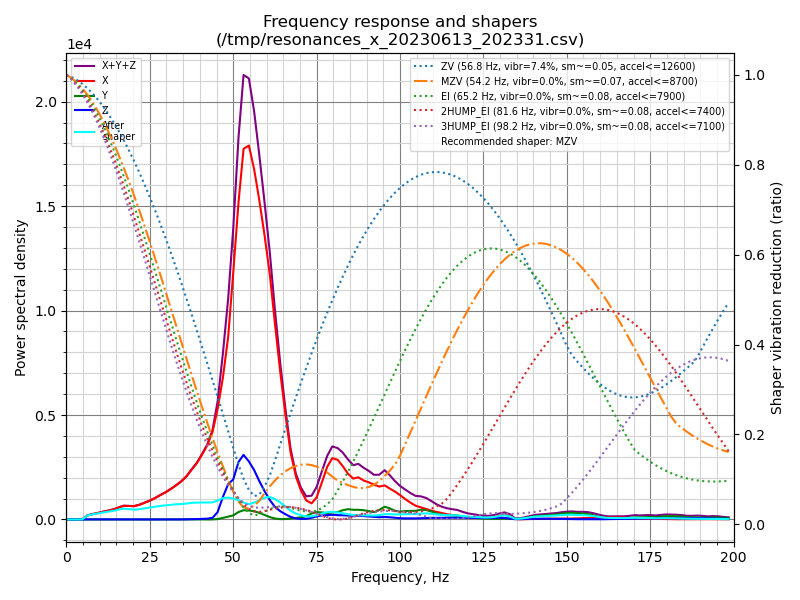

The file beside this chart, header and first rows:
freq, psd_x, psd_y, psd_z, psd_xyz
0.0, 4.046e+02, 2.768e+01, 4.255e+01, 4.748e+02
1.6, 2.451e+02, 3.413e+01, 4.823e+01, 3.275e+02
3.1, 2.911e+01, 2.343e+01, 3.258e+01, 8.512e+01
4.7, 3.512e+02, 2.257e+01, 3.259e+01, 4.064e+02
6.3, 1.219e+03, 2.484e+01, 3.599e+01, 1.279e+03
7.8, 1.991e+03, 2.508e+01, 3.900e+01, 2.055e+03
9.4, 2.908e+03, 2.556e+01, 3.779e+01, 2.971e+03
10.9, 4.027e+03, 2.863e+01, 3.657e+01, 4.092e+03
12.5, 5.291e+03, 3.012e+01, 3.802e+01, 5.359e+03
14.1, 6.846e+03, 3.235e+01, 3.890e+01, 6.918e+03
15.6, 8.944e+03, 3.495e+01, 4.049e+01, 9.019e+03
17.2, 1.135e+04, 3.790e+01, 3.994e+01, 1.142e+04
18.8, 1.221e+04, 3.578e+01, 4.345e+01, 1.229e+04
20.3, 1.300e+04, 3.923e+01, 4.508e+01, 1.308e+04
21.9, 1.550e+04, 4.434e+01, 4.147e+01, 1.559e+04
23.4, 1.874e+04, 4.822e+01, 4.215e+01, 1.883e+04
25.0, 2.260e+04, 5.506e+01, 4.347e+01, 2.270e+04
26.6, 2.741e+04, 5.984e+01, 4.072e+01, 2.751e+04
28.1, 3.281e+04, 6.741e+01, 4.277e+01, 3.292e+04
29.7, 3.871e+04, 7.043e+01, 5.200e+01, 3.883e+04
31.3, 4.584e+04, 7.075e+01, 5.813e+01, 4.597e+04
32.8, 5.353e+04, 7.981e+01, 6.529e+01, 5.368e+04
34.4, 6.274e+04, 1.033e+02, 1.233e+02, 6.296e+04
36.0, 7.439e+04, 1.639e+02, 2.700e+02, 7.483e+04
37.5, 8.933e+04, 2.331e+02, 4.921e+02, 9.006e+04
39.1, 1.056e+05, 2.324e+02, 7.420e+02, 1.066e+05
40.6, 1.258e+05, 1.340e+02, 1.078e+03, 1.270e+05
42.2, 1.498e+05, 6.652e+01, 1.629e+03, 1.515e+05
43.8, 1.841e+05, 1.511e+02, 3.515e+03, 1.877e+05
45.3, 2.386e+05, 9.057e+02, 1.570e+04, 2.552e+05
46.9, 3.185e+05, 3.579e+03, 5.055e+04, 3.727e+05
48.5, 4.255e+05, 6.811e+03, 8.235e+04, 5.147e+05
50.0, 5.911e+05, 9.766e+03, 9.582e+04, 6.967e+05
51.6, 7.852e+05, 1.850e+04, 1.425e+05, 9.462e+05
53.1, 9.437e+05, 2.359e+04, 1.645e+05, 1.132e+06
54.7, 9.810e+05, 2.363e+04, 1.523e+05, 1.157e+06
56.3, 9.443e+05, 2.228e+04, 1.331e+05, 1.100e+06
57.8, 8.863e+05, 1.855e+04, 1.069e+05, 1.012e+06
59.4, 8.095e+05, 1.280e+04, 8.067e+04, 9.030e+05
61.0, 7.145e+05, 6.927e+03, 5.657e+04, 7.780e+05
62.5, 5.881e+05, 2.973e+03, 3.795e+04, 6.291e+05
64.1, 4.531e+05, 1.203e+03, 2.545e+04, 4.798e+05
65.7, 3.265e+05, 1.462e+03, 1.634e+04, 3.443e+05
67.2, 2.162e+05, 3.052e+03, 8.390e+03, 2.276e+05
68.8, 1.417e+05, 5.263e+03, 3.569e+03, 1.505e+05
70.3, 9.818e+04, 7.098e+03, 1.999e+03, 1.073e+05
71.9, 6.572e+04, 1.166e+04, 2.477e+03, 7.985e+04
73.5, 5.685e+04, 2.111e+04, 5.955e+03, 8.391e+04
75.0, 7.934e+04, 2.645e+04, 1.107e+04, 1.169e+05
76.6, 1.366e+05, 2.597e+04, 1.505e+04, 1.777e+05
78.2, 1.982e+05, 2.397e+04, 1.669e+04, 2.388e+05
79.7, 2.342e+05, 2.697e+04, 1.793e+04, 2.791e+05
81.3, 2.328e+05, 2.863e+04, 1.690e+04, 2.783e+05
82.8, 2.125e+05, 3.670e+04, 1.683e+04, 2.661e+05
84.4, 1.851e+05, 4.171e+04, 1.616e+04, 2.430e+05
86.0, 1.685e+05, 4.014e+04, 1.518e+04, 2.238e+05
87.5, 1.769e+05, 4.054e+04, 1.596e+04, 2.334e+05
89.1, 1.666e+05, 3.969e+04, 1.450e+04, 2.208e+05
90.7, 1.612e+05, 3.620e+04, 1.319e+04, 2.106e+05
92.2, 1.538e+05, 3.228e+04, 1.129e+04, 1.974e+05
... 68 more rows
